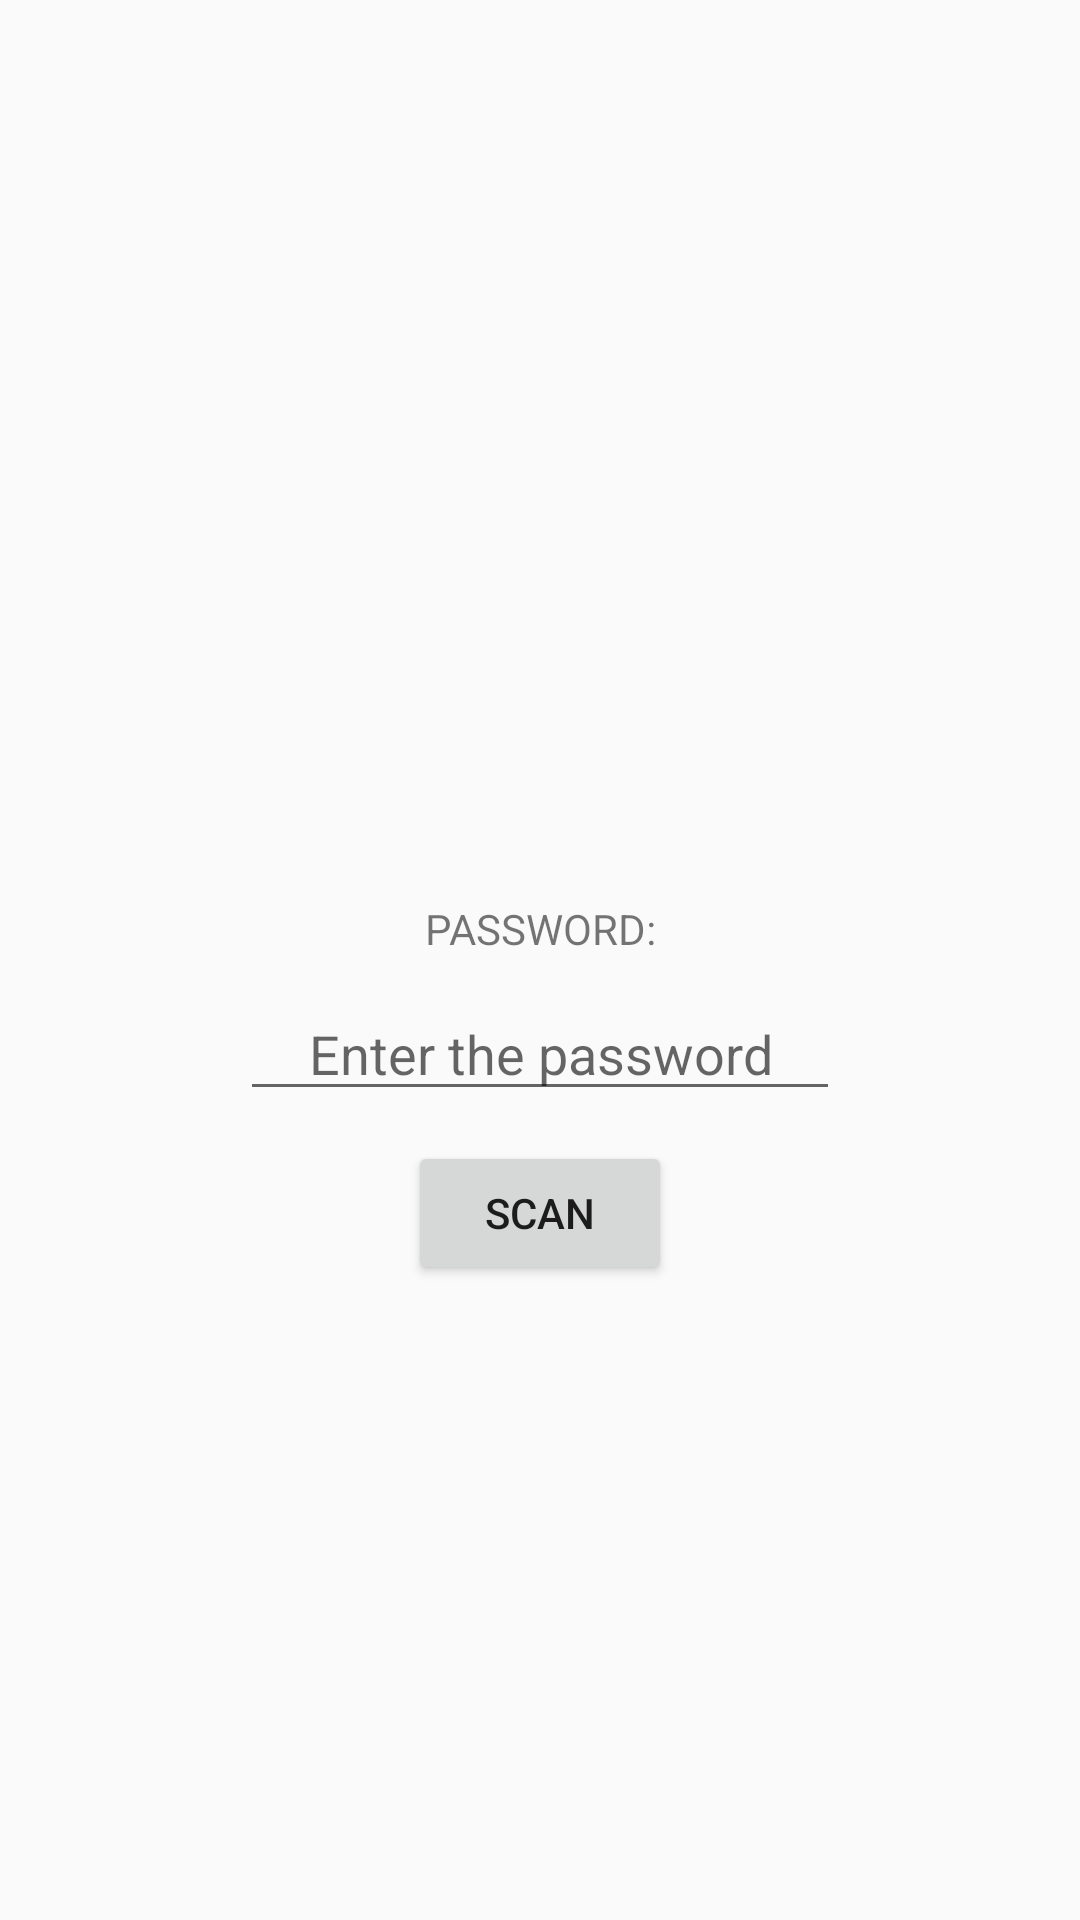

This screen was rendered from an Android layout file. Write that file and the resources it references.
<!-- AndroidManifest.xml: application theme AppTheme -->
<!-- res/layout/activity_logo_password.xml -->
<?xml version="1.0" encoding="utf-8"?>
<LinearLayout xmlns:android="http://schemas.android.com/apk/res/android"
    xmlns:app="http://schemas.android.com/apk/res-auto"
    xmlns:tools="http://schemas.android.com/tools"
    android:layout_width="match_parent"
    android:layout_height="match_parent"
    tools:context=".LogoPassword"
    android:orientation="vertical">


    <ImageView
        android:layout_marginTop="50dp"
        android:layout_width="wrap_content"
        android:layout_height="200dp"
        android:src="@drawable/bioonpaperlogo" />

    <TextView
        android:layout_marginTop="50dp"
        android:id="@+id/text_view_id"
        android:layout_height="wrap_content"
        android:layout_width="wrap_content"
        android:text="PASSWORD:"
        android:layout_centerInParent="true"
        android:layout_gravity="center_vertical|center_horizontal"
        android:gravity="center"/>


    <EditText
        android:layout_marginTop="10dp"
        android:id="@+id/password"
        android:layout_width="200dp"
        android:layout_height="wrap_content"
        android:layout_centerInParent="true"
        android:layout_gravity="center_vertical|center_horizontal"
        android:gravity="center"
        android:hint="Enter the password" />

    <Button
        android:layout_marginTop="10dp"
        android:id="@+id/scan"
        android:layout_width="wrap_content"
        android:layout_height="wrap_content"
        android:layout_centerInParent="true"
        android:layout_gravity="center_vertical|center_horizontal"
        android:onClick="scanQR"
        android:text="SCAN" />

</LinearLayout>
<!-- resources referenced by this layout -->
<resources>
  <style name="AppTheme" parent="Theme.AppCompat.Light.DarkActionBar">
          
          <item name="colorPrimary">@color/colorPrimary</item>
          <item name="colorPrimaryDark">@color/colorPrimaryDark</item>
          <item name="colorAccent">@color/colorAccent</item>
          <item name="windowActionBar">false</item>
          <item name="windowNoTitle">true</item>
      </style>
  <!-- not gathered from this repository: default colours our renderer supplied (Android Studio template values) -->
  <color name="colorPrimary">#FF6200EE</color>
  <color name="colorPrimaryDark">#FF3700B3</color>
  <color name="colorAccent">#FF03DAC5</color>
</resources>
